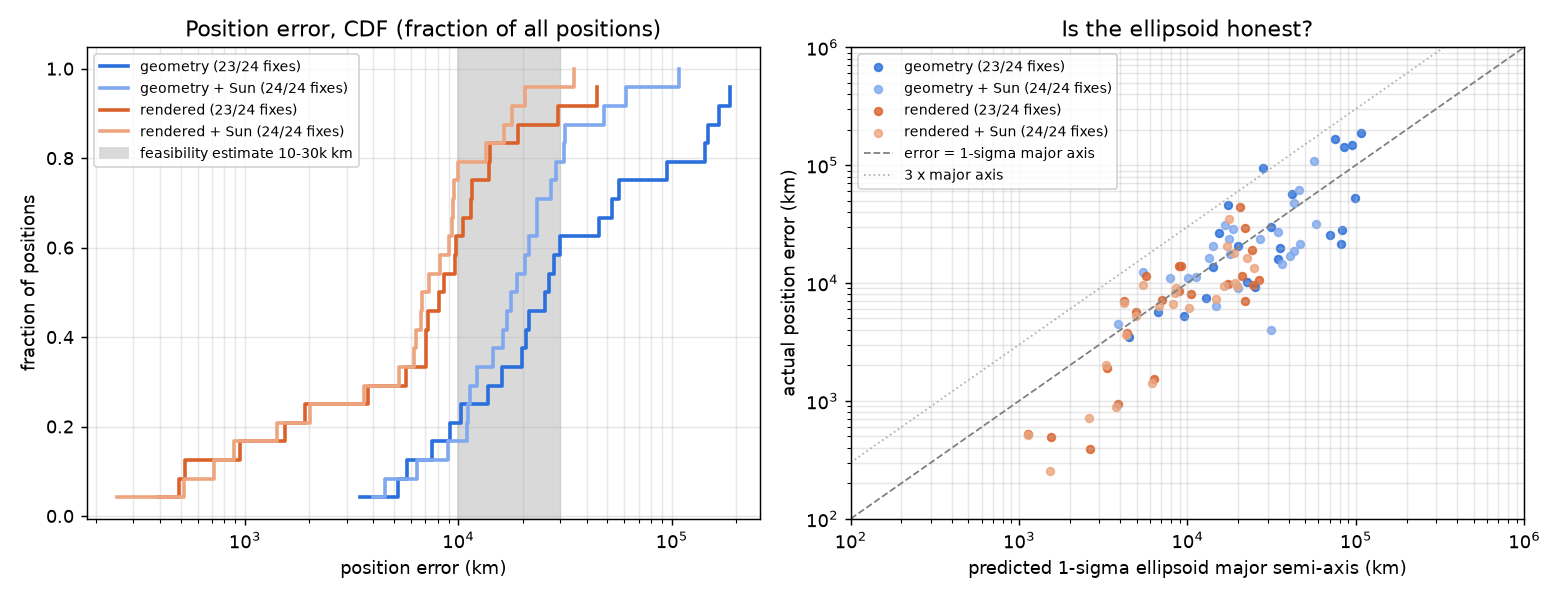

Data behind this chart, as committed beside it:
att_err_arcsec, att_err_tetra3_arcsec, axes_km, case, err_au, err_km, id_all_ok, id_labelled, id_right, id_wrong, mode, n_cand, n_frames, n_lock, n_true_cand, n_used, n_visible, nees, ok, r_au, ray_err_arcsec, ray_errs, resid_rms, sun
, , [74803.3689296607, 10404.005749181111, 1…, 0, 0.001119, 167385, True, 6, 6, 0, geometry, 6, , , , 6, 6, 9.708, True, 1.365, , , 25.97, False
, , [31195.54545903075, 9554.591222779698, 9…, 0, 2.6722552789322617e-05, 3998, True, 6, 6, 0, geometry, 6, , , , 7, 6, 0.09797, True, 1.365, , , 19.65, True
3.035, 31.15, [20591.57081943945, 3137.5717772552684, …, 0, 0.0002971, 44443, True, 5, 5, 0, rendered, 6, 8, 8, 5, 5, 6, 11.02, True, 1.365, 0.64, 0.6 19.1 0.6 0.3 0.8, 4.275, False
3.035, 31.15, [17537.32851752445, 3112.152011263784, 3…, 0, 0.0002321, 34727, True, 5, 5, 0, rendered, 6, 8, 8, 5, 6, 6, 10.19, True, 1.365, 0.64, 0.6 19.1 0.6 0.3 0.8, 8.296, True
, , [85003.50190352053, 14534.52990452909, 1…, 1, 0.000961, 143770, True, 5, 5, 0, geometry, 5, , , , 5, 5, 4.532, True, 1.019, , , 17.73, False
, , [46134.69130028845, 10547.793198069725, …, 1, 0.0004082, 61063, True, 5, 5, 0, geometry, 5, , , , 6, 5, 3.246, True, 1.019, , , 15.13, True
1.426, 5.809, [21852.665582131784, 4356.177491185175, …, 1, 4.7137701114796726e-05, 7052, True, 4, 4, 0, rendered, 5, 8, 8, 4, 4, 5, 2.027, True, 1.019, 2.905, 0.6 3.7 9.3 2.1, 3.664, False
1.426, 5.809, [19592.686107043937, 4197.387261458735, …, 1, 6.274407095962738e-05, 9386, True, 4, 4, 0, rendered, 5, 8, 8, 4, 5, 5, 1.746, True, 1.019, 2.905, 0.6 3.7 9.3 2.1, 6.815, True
, , [22647.651373009576, 7642.254319077291, …, 2, 6.85109158905126e-05, 10249, True, 7, 6, 0, geometry, 7, , , , 6, 7, 1.946, True, 0.8938, , , 30.82, False
, , [13389.06576618929, 6309.177942622835, 5…, 2, 0.0001082, 16180, True, 7, 7, 0, geometry, 7, , , , 8, 7, 2.018, True, 0.8938, , , 9.571, True
2.564, 27.27, [5668.214150085343, 1910.4977726682603, …, 2, 7.730761635946117e-05, 11565, True, 6, 6, 0, rendered, 7, 8, 8, 6, 6, 7, 6.658, True, 0.8938, 1.566, 3.7 15.8 0.6 1.7 1.5 0.4, 4.137, False
2.564, 27.27, [5428.805075150585, 1899.5984769339645, …, 2, 6.386173728890791e-05, 9554, True, 6, 6, 0, rendered, 7, 8, 8, 6, 7, 7, 5.897, True, 0.8938, 1.566, 3.7 15.8 0.6 1.7 1.5 0.4, 12.87, True
, , [25268.926958951513, 3612.0036681091115,…, 3, 6.125892743764613e-05, 9164, True, 6, 5, 0, geometry, 6, , , , 5, 6, 2.301, True, 1.168, , , 16.67, False
, , [17527.683242606785, 2687.243827090171, …, 3, 0.0001571, 23503, True, 6, 6, 0, geometry, 6, , , , 7, 6, 3.101, True, 1.168, , , 17.27, True
3.574, 25.78, [6355.157939988077, 902.7691103664007, 8…, 3, 1.032733732756593e-05, 1545, True, 5, 5, 0, rendered, 6, 8, 8, 5, 5, 6, 1.325, True, 1.168, 4.249, 3.6 15.9 18.1 4.2 1.4, 10.78, False
3.574, 25.78, [6163.955670121045, 902.0169951320071, 8…, 3, 9.478475950457536e-06, 1418, True, 5, 5, 0, rendered, 6, 8, 8, 5, 6, 6, 1.252, True, 1.168, 4.249, 3.6 15.9 18.1 4.2 1.4, 15.04, True
, , [12928.713903549038, 6678.864501597854, …, 4, 5.0162373053402e-05, 7504, True, 7, 7, 0, geometry, 7, , , , 7, 7, 1.451, True, 0.7036, , , 20.69, False
, , [11239.333826388422, 6124.860479622439, …, 4, 7.579534001269288e-05, 11339, True, 7, 6, 0, geometry, 7, , , , 7, 7, 1.141, True, 0.7036, , , 19.97, True
1.121, 18.96, [3324.086193313771, 1798.9316869672994, …, 4, 1.2815955161082423e-05, 1917, True, 6, 6, 0, rendered, 8, 8, 8, 6, 6, 7, 0.7793, True, 0.7036, 0.9947, 10.0 0.3 1.4 2.5 0.6 0.5, 3.856, False
1.121, 18.96, [3263.760362181462, 1781.0496156860197, …, 4, 1.3457258847784141e-05, 2013, True, 6, 6, 0, rendered, 8, 8, 8, 6, 7, 7, 0.7379, True, 0.7036, 0.9947, 10.0 0.3 1.4 2.5 0.6 0.5, 9.059, True
, , [4526.425941756247, 3365.6048410290455, …, 5, 2.313847176469089e-05, 3461, True, 7, 6, 0, geometry, 7, , , , 6, 7, 1.316, True, 0.7501, , , 23.11, False
, , [3870.8172504864656, 2763.3847784000536,…, 5, 3.017598458831197e-05, 4514, True, 7, 7, 0, geometry, 7, , , , 8, 7, 3.072, True, 0.7501, , , 15.79, True
2.629, 38, [1133.4596351464115, 840.6843205519243, …, 5, 3.510247953771731e-06, 525.1, True, 8, 6, 0, rendered, 9, 8, 8, 8, 6, 7, 0.5842, True, 0.7501, 2.633, 3.4 26.2 25.7 4.5 1.9 1.7 0.9 1.0, 2.053, False
2.629, 38, [1127.3842894640725, 840.6679641889898, …, 5, 3.4505571390808862e-06, 516.2, True, 8, 6, 0, rendered, 9, 8, 8, 8, 7, 7, 0.5616, True, 0.7501, 2.633, 3.4 26.2 25.7 4.5 1.9 1.7 0.9 1.0, 3.84, True
, , [82262.0292027463, 14094.8279229798, 138…, 6, 0.0001885, 28198, True, 5, 5, 0, geometry, 5, , , , 5, 5, 0.8446, True, 0.9184, , , 24.83, False
, , [46651.299391631976, 9827.604125015914, …, 6, 0.000144, 21543, True, 5, 5, 0, geometry, 5, , , , 6, 5, 0.7687, True, 0.9184, , , 22.89, True
3.216, 56.53, [21107.25471658852, 4217.897539106434, 4…, 6, 7.682694022429699e-05, 11493, True, 4, 4, 0, rendered, 5, 8, 8, 4, 4, 5, 6.048, True, 0.9184, 4.291, 0.1 3.0 13.1 5.5, 3.849, False
3.216, 56.53, [19045.292208092946, 4037.806010440176, …, 6, 6.653056927854402e-05, 9953, True, 4, 4, 0, rendered, 5, 8, 8, 4, 5, 5, 5.84, True, 0.9184, 4.291, 0.1 3.0 13.1 5.5, 12.82, True
, , [81619.52313873588, 12860.608161560014, …, 7, 0.000144, 21545, True, 5, 5, 0, geometry, 5, , , , 5, 5, 0.1816, True, 1.265, , , 31.04, False
, , [36523.63088741203, 10900.536598621036, …, 7, 9.695504488716191e-05, 14504, True, 5, 5, 0, geometry, 5, , , , 6, 5, 0.585, True, 1.265, , , 28.22, True
3.697, 11.3, [22025.6090708259, 3824.242572655902, 37…, 7, 0.0001956, 29256, True, 4, 4, 0, rendered, 5, 8, 8, 4, 4, 5, 6.581, True, 1.265, 1.834, 2.9 16.9 0.8 0.4, 5.741, False
3.697, 11.3, [18982.7840804864, 3762.460643792655, 36…, 7, 0.0001195, 17883, True, 4, 4, 0, rendered, 5, 8, 8, 4, 5, 5, 6.558, True, 1.265, 1.834, 2.9 16.9 0.8 0.4, 28.96, True
, , [94478.32564732408, 16636.553075621156, …, 8, 0.0009849, 147332, True, 5, 5, 0, geometry, 5, , , , 5, 5, 2.816, True, 1.367, , , 21.03, False
, , [56594.97602510524, 12956.096282525714, …, 8, 0.0007257, 108563, True, 5, 5, 0, geometry, 5, , , , 6, 5, 5.43, True, 1.367, , , 26.76, True
1.594, 10.45, [24227.802748847906, 5012.712567250325, …, 8, 0.0001274, 19060, True, 4, 4, 0, rendered, 4, 8, 8, 4, 4, 5, 4.349, True, 1.367, 2.943, 2.3 3.6 13.9 1.7, 5.158, False
1.594, 10.45, [22497.580861257004, 4875.465766838335, …, 8, 0.0001091, 16315, True, 4, 4, 0, rendered, 4, 8, 8, 4, 5, 5, 4.595, True, 1.367, 2.943, 2.3 3.6 13.9 1.7, 5.685, True
, , [31206.475701006002, 8130.389572813662, …, 9, 0.0002005, 29997, True, 6, 6, 0, geometry, 6, , , , 6, 6, 1.115, True, 0.7584, , , 23.26, False
, , [18608.18872940805, 6812.738833638884, 6…, 9, 0.0001924, 28790, True, 6, 6, 0, geometry, 6, , , , 7, 6, 3.179, True, 0.7584, , , 19.92, True
2.499, 8.91, [9116.118805563543, 2238.5026215111257, …, 9, 9.26061312802843e-05, 13854, True, 5, 5, 0, rendered, 6, 8, 8, 5, 5, 6, 4.776, True, 0.7584, 2.174, 2.7 13.1 1.6 2.2 1.0, 3.714, False
2.499, 8.91, [8402.14334451243, 2204.797695647004, 21…, 9, 5.513526983852015e-05, 8248, True, 5, 5, 0, rendered, 6, 8, 8, 5, 6, 6, 4.246, True, 0.7584, 2.174, 2.7 13.1 1.6 2.2 1.0, 14.09, True
, , [28044.688148812245, 8383.943762804363, …, 10, 0.0006324, 94602, True, 7, 6, 0, geometry, 7, , , , 6, 7, 15.33, True, 1.044, , , 19.39, False
, , [16816.90207169615, 6854.922503301808, 6…, 10, 0.0002081, 31131, True, 7, 7, 0, geometry, 7, , , , 8, 7, 3.503, True, 1.044, , , 28.13, True
3.624, 7.034, [7026.418275065869, 2096.9788023200013, …, 10, 4.818337452539852e-05, 7208, True, 6, 6, 0, rendered, 7, 8, 8, 6, 6, 7, 2.144, True, 1.044, 2.221, 3.9 9.0 1.3 2.3 1.7 2.1, 3.071, False
3.624, 7.034, [6743.062939964605, 2084.961698473475, 1…, 10, 4.240356902384868e-05, 6343, True, 6, 6, 0, rendered, 7, 8, 8, 6, 7, 7, 2.078, True, 1.044, 2.221, 3.9 9.0 1.3 2.3 1.7 2.1, 6.155, True
, , , 11, , , , , , , geometry, 2, , , , , 2, , False, 1.474, , , , False
, , [40584.820817563064, 19052.829112695985,…, 11, 0.0001134, 16959, True, 2, 2, 0, geometry, 2, , , , 3, 2, 0.6185, True, 1.474, , , 26.52, True
1.294, 7.689, , 11, , , , , , , rendered, 3, 8, 8, 2, , 2, , False, 1.474, 0.9337, 0.8 1.0, , False
1.294, 7.689, [17110.57228842889, 7548.262586962557, 6…, 11, 0.0001371, 20508, True, 2, 2, 0, rendered, 3, 8, 8, 2, 3, 2, 1.674, True, 1.474, 0.9337, 0.8 1.0, 16.3, True
, , [34548.55792800044, 14274.171669712676, …, 12, 0.0001075, 16084, True, 6, 6, 0, geometry, 6, , , , 6, 6, 1.297, True, 1.302, , , 24.51, False
, , [27063.077140935755, 11798.670734107021,…, 12, 0.0001566, 23423, True, 6, 6, 0, geometry, 6, , , , 7, 6, 1.845, True, 1.302, , , 21.6, True
1.642, 9.016, [8911.536836196423, 4033.957515395116, 3…, 12, 5.707934399275584e-05, 8539, True, 5, 5, 0, rendered, 6, 8, 8, 5, 5, 6, 3.065, True, 1.302, 4.288, 8.1 4.3 5.4 1.9 0.8, 2.831, False
1.642, 9.016, [8590.066659838498, 3974.719416583517, 3…, 12, 6.046397145701746e-05, 9045, True, 5, 5, 0, rendered, 6, 8, 8, 5, 6, 6, 3.737, True, 1.302, 4.288, 8.1 4.3 5.4 1.9 0.8, 7.012, True
, , [35605.53488670822, 8767.350189737668, 8…, 13, 0.0001325, 19818, True, 6, 5, 0, geometry, 6, , , , 5, 6, 0.6513, True, 0.7244, , , 22.17, False
, , [17960.261358683358, 6630.666483893887, …, 13, 0.0001179, 17639, True, 6, 6, 0, geometry, 6, , , , 7, 6, 3.058, True, 0.7244, , , 36.2, True
3.12, 10.16, [8910.175733899745, 2192.1734555509265, …, 13, 9.382088925408708e-05, 14035, True, 5, 5, 0, rendered, 6, 8, 8, 5, 5, 6, 4.287, True, 0.7244, 1.896, 3.8 13.5 0.9 0.7 1.9, 4.353, False
3.12, 10.16, [8175.779513624555, 2157.605304128357, 2…, 13, 4.4480707568550884e-05, 6654, True, 5, 5, 0, rendered, 6, 8, 8, 5, 6, 6, 3.48, True, 0.7244, 1.896, 3.8 13.5 0.9 0.7 1.9, 17.97, True
, , [106574.90637704973, 19008.500152773882,…, 14, 0.001248, 186647, True, 5, 4, 0, geometry, 5, , , , 4, 5, 4.686, True, 1.811, , , 14.83, False
, , [57980.507490326396, 13888.276667603133,…, 14, 0.0002108, 31542, True, 5, 5, 0, geometry, 5, , , , 6, 5, 1.83, True, 1.811, , , 26.29, True
1.082, 5.008, [26642.600452550694, 4749.4883498267845,…, 14, 7.056070628786344e-05, 10556, True, 4, 4, 0, rendered, 5, 8, 8, 4, 4, 5, 2.817, True, 1.811, 2.439, 3.3 12.2 1.5 1.2, 4.815, False
1.082, 5.008, [24724.16020471744, 4685.421205380403, 4…, 14, 8.971068780283645e-05, 13421, True, 4, 4, 0, rendered, 5, 8, 8, 4, 5, 5, 2.728, True, 1.811, 2.439, 3.3 12.2 1.5 1.2, 5.476, True
... 36 more rows
